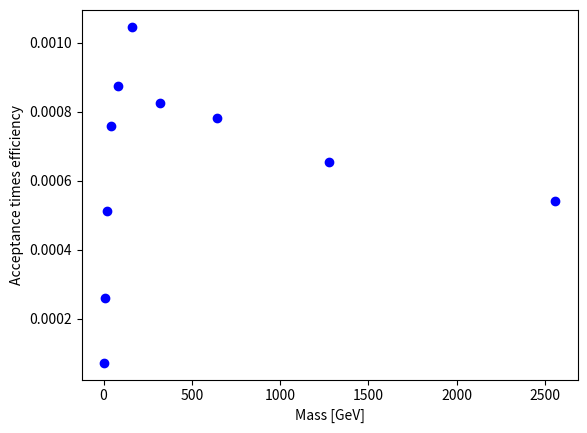
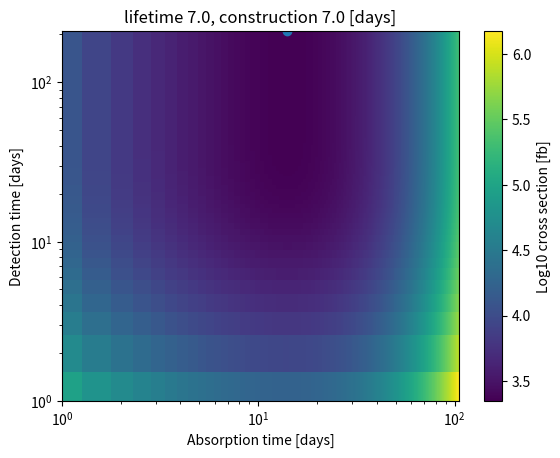
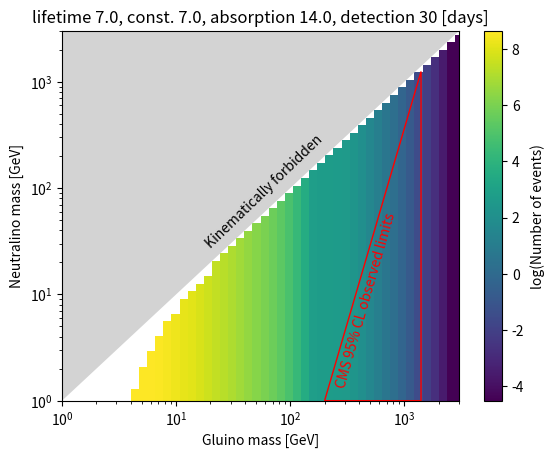
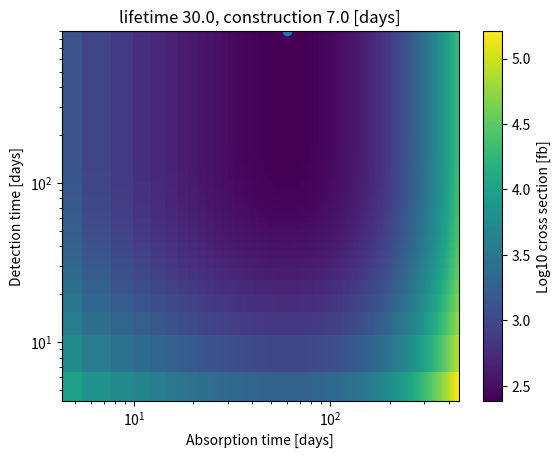
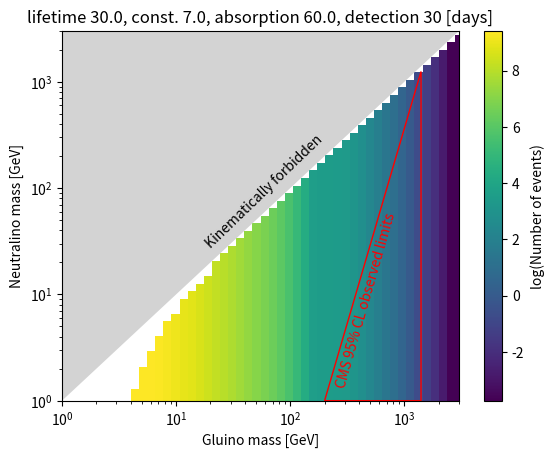
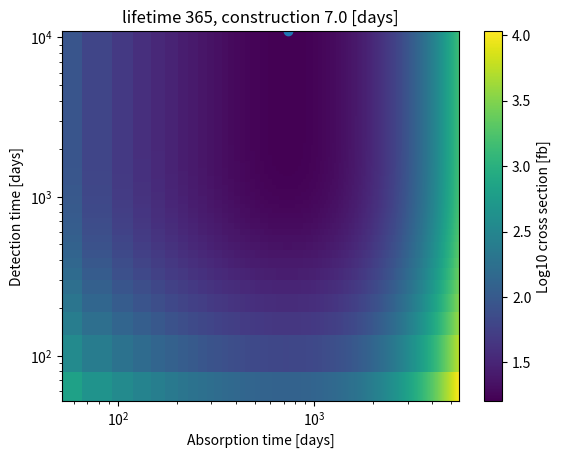
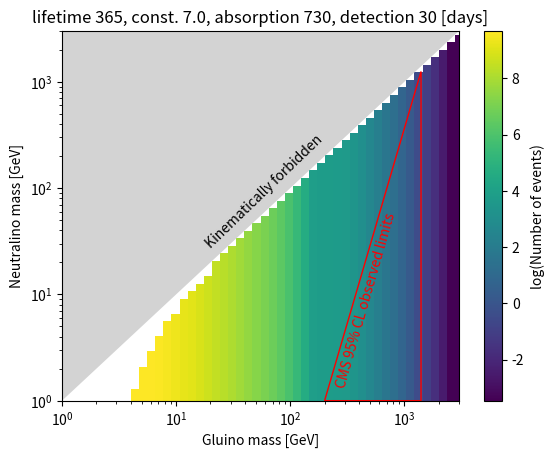
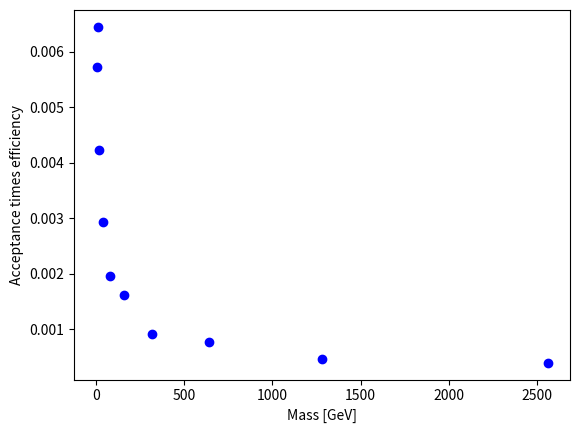
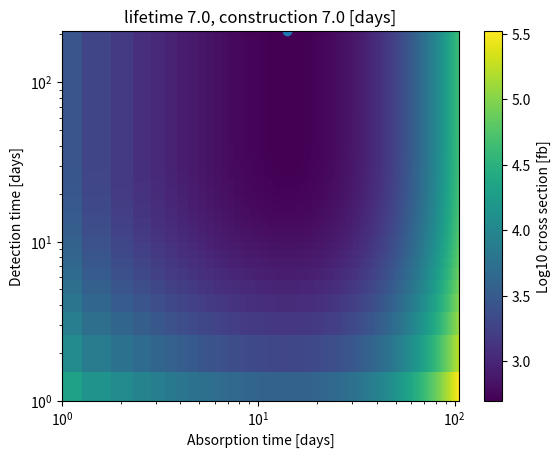
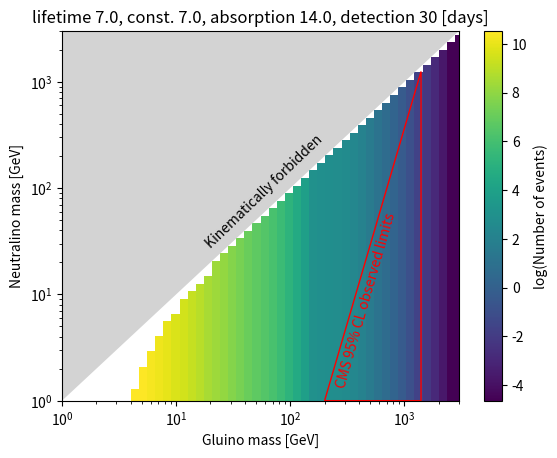
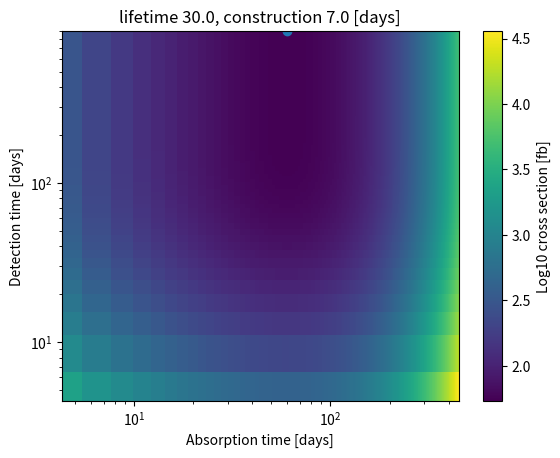
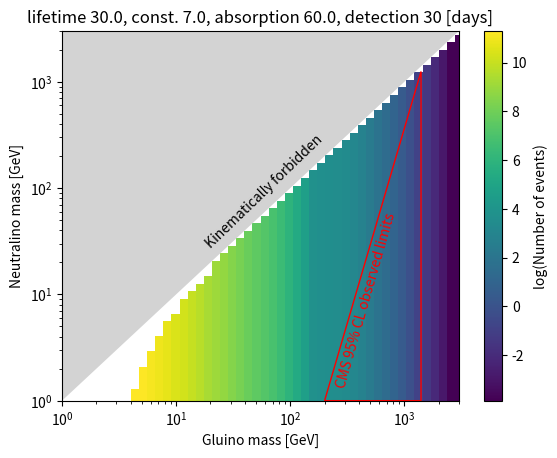
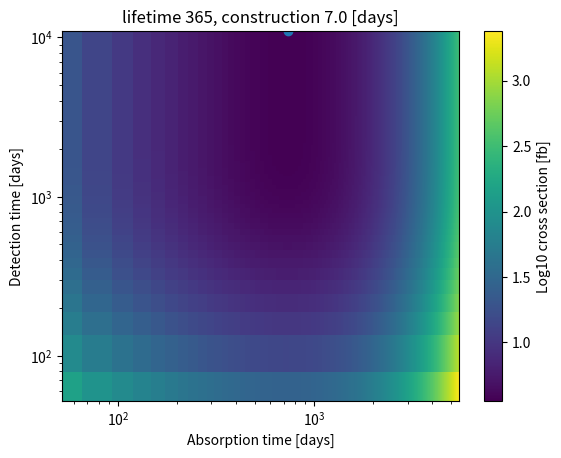
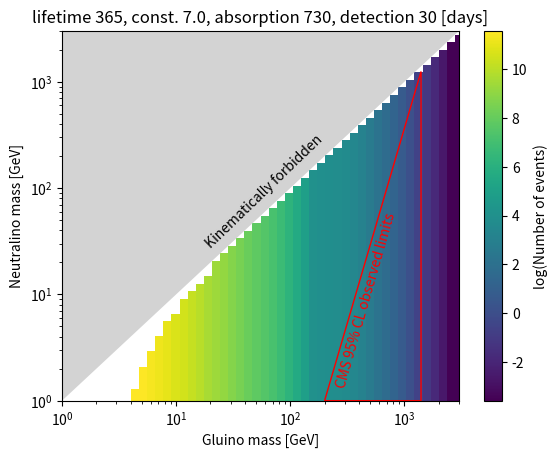

The matplotlib source for these figures, in order:
import math

import numpy as np

def hasDecayedProb(t, lifetime):
    scaledlt = t*math.log(2)
    return 1. - np.exp( -t/lifetime ) #FIXME: check

class massClass(object):
    def __init__(self, mass, position : int=0):

        m = [5, 10, 20, 40, 80, 160, 320, 640, 1280, 2560]
        theoryCrossSectionInFb = [
            2.897e12,
            3.473e11,
            3.236e10,
            2.422e9,
            1.443e8,
            2.673e5,
            2.163e5,
            4.221e3,
            3.254e1,
            2.863e-2,
        ]

        # [redacted]
        if position==0:
            efficiency = [
                7.21837e-05,
                0.0002612,
                0.000513178,
                0.000759026,
                0.000874342,
                0.00104653,
                0.000826617,
                0.000781483,
                0.000653309,
                0.000540727,
            ]
            #linear interpolation between points
            self.totalefficiency = np.interp(mass, m, efficiency)

        elif position==1:
            efficiency = [
                0.00573284,
                0.00644855,
                0.00423486,
                0.00293476,
                0.00196878,
                0.00161342,
                0.000918323,
                0.000779115,
                0.00046486,
                0.000399809,
            ]
            #linear interpolation between points
            self.totalefficiency = np.exp(np.interp(mass, m, np.log(efficiency)))


        self.crosssection = np.exp(np.interp(mass, m, np.log(theoryCrossSectionInFb)))
        self.mass = mass            

    def eff(self):
        return self.totalefficiency

    def xs(self):
        return self.crosssection

    def m(self):
        return self.mass
    
def lumiInTimeFb(
        t_seconds,
        effective_collision_time = 0.5, #half of the time collisions
        L_int :float = 2.5e34 #on average half of peak lumi
        ):
    
    return t_seconds*effective_collision_time*L_int*1e-39
    

#totalHLXCheck = lumiInTimeFb(3600*24*365*9)
#as a check this gives approx 3-4ab-1, given 13 years of operation and assuming 4 years no collisions due to stops
#print('one day of data', lumiInTimeFb(3600*24)) #approx 1fb-1

#HL-LHC should be O(1fb)/day very roughly
def crossSectionNeededFb( 
        mass : massClass,
        lifetime_seconds : float,
        target_events_to_be_detected :float,
        absorption_time_days,
        construction_time_days,
        detection_time_days,
        ):
    
    abstime_seconds = absorption_time_days*3600.*24.
    
    absdecay_seconds = absorption_time_days*3600.*24. / 2.#average
    consdecays_seconds = construction_time_days*3600.*24.
    detdecays_seconds = detection_time_days*3600.*24.
    
    decays_before_detection_prob = hasDecayedProb(absdecay_seconds+consdecays_seconds,lifetime_seconds)
    decays_total_prob = hasDecayedProb(absdecay_seconds+consdecays_seconds+detdecays_seconds,lifetime_seconds)
    
    decays_during_detection_prob = decays_total_prob-decays_before_detection_prob
    
    events_needed = target_events_to_be_detected / (decays_during_detection_prob * mass.eff())
    
    return events_needed/lumiInTimeFb(abstime_seconds)
    

def nEventsNeeded( 
        mass : massClass,
        lifetime_seconds : float,
        absorption_time_days,
        construction_time_days,
        detection_time_days,
        ):
    
    abstime_seconds = absorption_time_days*3600.*24.
    
    absdecay_seconds = absorption_time_days*3600.*24. / 2.#average
    consdecays_seconds = construction_time_days*3600.*24.
    detdecays_seconds = detection_time_days*3600.*24.
    
    decays_before_detection_prob = hasDecayedProb(absdecay_seconds+consdecays_seconds,lifetime_seconds)
    decays_total_prob = hasDecayedProb(absdecay_seconds+consdecays_seconds+detdecays_seconds,lifetime_seconds)
    
    decays_during_detection_prob = decays_total_prob-decays_before_detection_prob    

    #N = acc*xs*Lint
    N = decays_during_detection_prob * mass.eff() * mass.xs() * lumiInTimeFb(abstime_seconds)
    #print("For mass "+str(mass.m())+" GeV, the number of events is: "+str(N))
    return N


########### THE STUFF BELOW IS JUST FOR TESTING


def makeplots(position):
    
    import matplotlib.pyplot as plt
    from matplotlib.patches import Polygon

    #efficiency vs mass
    m = [5, 10, 20, 40, 80, 160, 320, 640, 1280, 2560]
    if position==0:
        e = [
            7.21837e-05,
            0.0002612,
            0.000513178,
            0.000759026,
            0.000874342,
            0.00104653,
            0.000826617,
            0.000781483,
            0.000653309,
            0.000540727,
        ]
        massOfAveEff = 1280
    elif position==1:
        e = [
            0.00573284,
            0.00644855,
            0.00423486,
            0.00293476,
            0.00196878,
            0.00161342,
            0.000918323,
            0.000779115,
            0.00046486,
            0.000399809,
        ]
        massOfAveEff = 40
        
    figEff, axEff = plt.subplots()
    eff = axEff.plot(m, e, 'bo')
            
    axEff.set_xlabel("Mass [GeV]")
    axEff.set_ylabel("Acceptance times efficiency")
                        
    plt.savefig('efficiencyVsMass_pos'+str(position)+'.pdf')
    
    for lifetime_days in [7., 30., 365]:
        for construction_time_days in [7.]:
        
            x, y = np.meshgrid(np.linspace(lifetime_days/7., 15*lifetime_days, 200), 
                                           np.linspace(lifetime_days/7., 30.*lifetime_days, 200))
            
            z = crossSectionNeededFb(
                massClass(massOfAveEff,position),
                lifetime_seconds = 3600.*24*lifetime_days,
                target_events_to_be_detected = 3.,
                absorption_time_days = x,
                construction_time_days = construction_time_days,
                detection_time_days = y
                )
            
            fig, ax = plt.subplots()
            minzidx = np.unravel_index(np.argmin(z),shape=z.shape) 
            
            print('min',x.shape,)
            
            z = np.log10(z)            
            
            c = ax.pcolormesh(x, y, z, cmap='viridis', vmin=np.min(z), vmax=np.max(z))
            
            # set the limits of the plot to the limits of the data
            ax.axis([x.min(), x.max(), y.min(), y.max()])
            ax.set_yscale('log')
            ax.set_xscale('log')
            ax.set_xlabel("Absorption time [days]")
            ax.set_ylabel("Detection time [days]")
            ax.set_title('lifetime '+str(lifetime_days)+', construction '+str(construction_time_days)+' [days]')
            fig.colorbar(c, ax=ax,label='Log10 cross section [fb]')
            ax.scatter(x[minzidx],y[minzidx])
            
            
            plt.savefig("times_"+str(lifetime_days)+'_'+str(construction_time_days)+"_pos"+str(position)+'.pdf')


            #sensitivity plot:
            xPoints, yPoints = np.meshgrid(np.logspace(0,np.log10(3000)),np.logspace(0,np.log10(3000)))
            #print (xPoints, yPoints)
            
            nEvents = np.zeros((len(xPoints),len(xPoints)))
            minEvents = 1e6
            maxEvents = 1e-6
            for j in range(len(xPoints)):
                for i in range(j+1):
                    if yPoints[i,j]< xPoints[i,j]-3: #assume deltaM is 3 GeV, which is the minimum energy we think we can detect
                        nEvents[i,j] = nEventsNeeded(
                            massClass(xPoints[i,j],position),
                            lifetime_seconds = 3600.*24*lifetime_days,
                            absorption_time_days = 2*lifetime_days,
                            construction_time_days = construction_time_days,
                            detection_time_days = 30
                        )
                        if nEvents[i,j]< minEvents and nEvents[i,j] != 0:
                            minEvents = nEvents[i,j]
                        elif nEvents[i,j]>maxEvents:
                            maxEvents = nEvents[i,j]
                        #print("for gluino mass: "+str(xPoints[i,j])+", nEvents["+str(i)+","+str(j)+"] is: "+str(nEvents[i,j]))
                        #if i>10:
                        #    exit()

            nEvents = np.where(nEvents==0, np.nan, nEvents)

            nEvents = np.log10(nEvents)
            #print("min and max of nEvents:")
            #print(minEvents, maxEvents)
            
            fig2, ax2 = plt.subplots()
                        
            c2 = ax2.pcolormesh(xPoints, yPoints, nEvents, cmap='viridis', vmin=np.log10(minEvents), vmax=np.log10(maxEvents))
            
            # set the limits of the plot to the limits of the data
            ax2.axis([np.min(xPoints), np.max(xPoints), np.min(yPoints), np.max(yPoints)])
            ax2.set_xlabel("Gluino mass [GeV]")
            ax2.set_ylabel("Neutralino mass [GeV]")
            ax2.set_xscale('log')
            ax2.set_yscale('log')
            ax2.set_title('lifetime '+str(lifetime_days)+', const. '+str(construction_time_days)+', absorption '+str(2*lifetime_days)+', detection '+str(30)+' [days]')
            fig2.colorbar(c2, ax=ax2,label='log(Number of events)')
            
            #triangle showing kinematically forbidden area
            tri = Polygon(np.array([[np.min(xPoints),np.min(yPoints)], [np.max(xPoints),np.max(yPoints)], [np.min(xPoints),np.max(yPoints)]]), closed=False, fc='lightgrey', ec=None)
            ax2.add_patch(tri)
            ax2.text(20, 27, "Kinematically forbidden", rotation=44, rotation_mode='anchor')

            #triangle showing CMS observed limits (doi:10.1007/JHEP05(2018)127)
            cms = Polygon(np.array([[200,1], [1400,1], [1400,1250]]), closed=True, fc="none", ec='red')
            ax2.add_patch(cms)
            ax2.text(300, 1.3, "CMS 95% CL observed limits", color='red', rotation=74, rotation_mode='anchor')
            
            plt.savefig("sensitivity_"+str(lifetime_days)+'_'+str(construction_time_days)+"_pos"+str(position)+'.pdf')


            
            
    
makeplots(0) #comment to use it as a package
makeplots(1)
